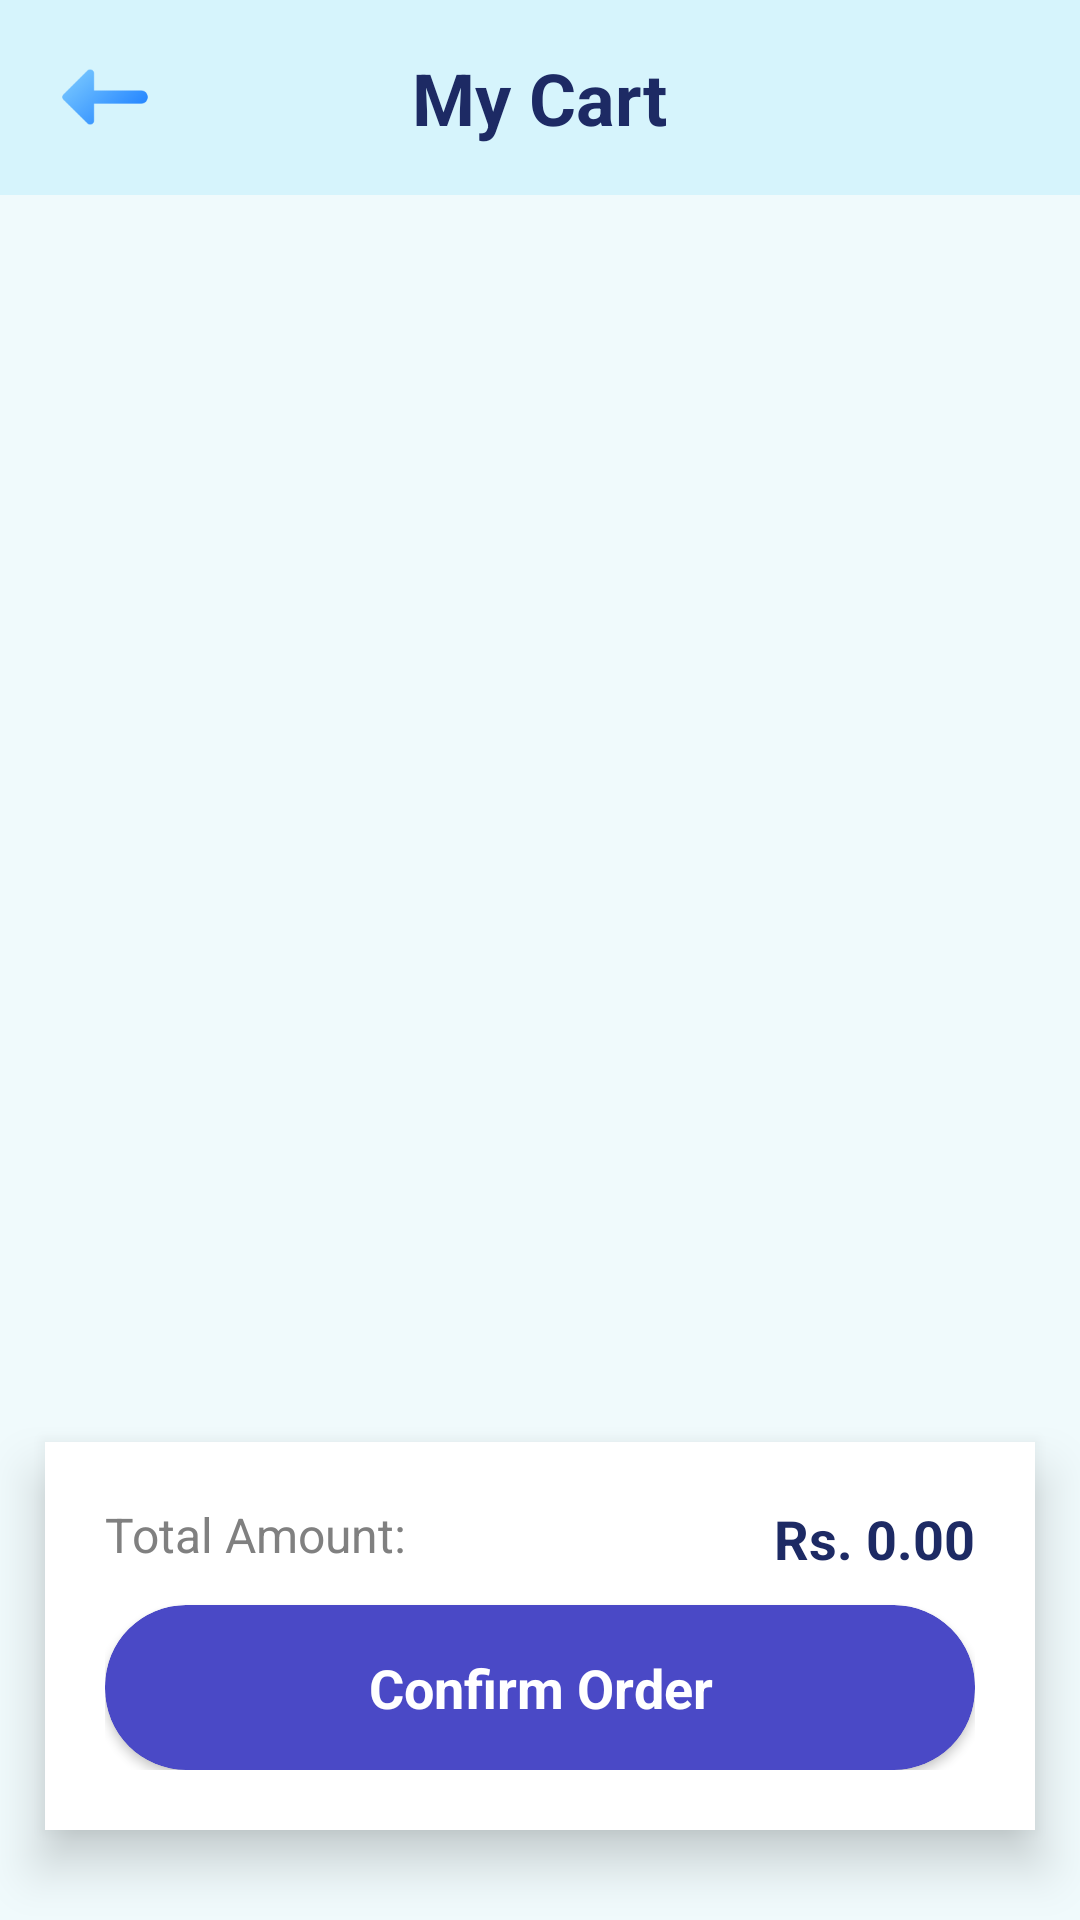

This screen was rendered from an Android layout file. Write that file and the resources it references.
<!-- AndroidManifest.xml: application theme Theme.Mediora -->
<!-- res/layout/activity_order_details.xml -->
<?xml version="1.0" encoding="utf-8"?>
<RelativeLayout xmlns:android="http://schemas.android.com/apk/res/android"
    xmlns:app="http://schemas.android.com/apk/res-auto"
    xmlns:tools="http://schemas.android.com/tools"
    android:layout_width="match_parent"
    android:layout_height="match_parent"
    android:background="#F0FAFC"
    tools:ignore="HardcodedText">

    <RelativeLayout
        android:id="@+id/top_bar"
        android:layout_width="match_parent"
        android:layout_height="65dp"
        android:background="#D6F4FC"
        android:paddingHorizontal="20dp">
        <ImageView
            android:id="@+id/back_arrow"
            android:layout_width="30dp"
            android:layout_height="30dp"
            android:layout_alignParentStart="true"
            android:layout_centerVertical="true"
            android:src="@drawable/arrow"
            android:contentDescription="Back" />
        <TextView
            android:layout_width="wrap_content"
            android:layout_height="wrap_content"
            android:layout_centerInParent="true"
            android:text="My Cart"
            android:textColor="#1D2A64"
            android:textSize="24sp"
            android:textStyle="bold" />
        <ImageView
            android:id="@+id/mail_box"
            android:layout_width="32dp"
            android:layout_height="32dp"
            android:layout_alignParentEnd="true"
            android:layout_centerVertical="true"
            android:src="@drawable/mail"
            android:contentDescription="Mail" />
    </RelativeLayout>

    <ScrollView
        android:layout_width="match_parent"
        android:layout_height="match_parent"
        android:layout_below="@+id/top_bar"
        android:layout_above="@+id/bottom_summary"
        android:padding="15dp"
        android:clipToPadding="false">

        <LinearLayout
            android:id="@+id/cart_items_container"
            android:layout_width="match_parent"
            android:layout_height="wrap_content"
            android:orientation="vertical" />

    </ScrollView>

    <LinearLayout
        android:id="@+id/bottom_summary"
        android:layout_width="match_parent"
        android:layout_height="wrap_content"
        android:layout_alignParentBottom="true"
        android:layout_marginBottom="30dp"
        android:layout_marginStart="15dp"
        android:layout_marginEnd="15dp"
        android:background="#FFFFFF"
        android:elevation="10dp"
        android:orientation="vertical"
        android:padding="20dp">

        <RelativeLayout
            android:layout_width="match_parent"
            android:layout_height="wrap_content"
            android:layout_marginBottom="10dp">
            <TextView android:layout_width="wrap_content" android:layout_height="wrap_content" android:text="Total Amount:" android:textColor="#808080" android:textSize="16sp" />
            <TextView android:id="@+id/tv_total_amount" android:layout_width="wrap_content" android:layout_height="wrap_content" android:layout_alignParentEnd="true" android:text="Rs. 0.00" android:textColor="#1D2A64" android:textSize="18sp" android:textStyle="bold" />
        </RelativeLayout>

        <androidx.cardview.widget.CardView
            android:id="@+id/checkout_button"
            android:layout_width="match_parent"
            android:layout_height="55dp"
            app:cardBackgroundColor="#4A49C6"
            app:cardCornerRadius="27dp">
            <TextView
                android:layout_width="match_parent"
                android:layout_height="match_parent"
                android:gravity="center"
                android:text="Confirm Order"
                android:textColor="#FFFFFF"
                android:textSize="18sp"
                android:textStyle="bold" />
        </androidx.cardview.widget.CardView>
    </LinearLayout>

</RelativeLayout>
<!-- resources referenced by this layout -->
<resources>
  <!-- drawable arrow: png bitmap (drawable, 2605 bytes) -->
  <style name="Theme.Mediora" parent="Theme.Material3.Light.NoActionBar">
          <item name="colorPrimary">#000080</item>
          <item name="colorPrimaryDark">#000080</item>
          <item name="colorSecondary">#03DAC6</item>
          <item name="colorAccent" tools:ignore="NewApi">#5C5CE0</item>
  
          <item name="android:windowBackground">#F4FAFF</item>
  
      </style>
</resources>
